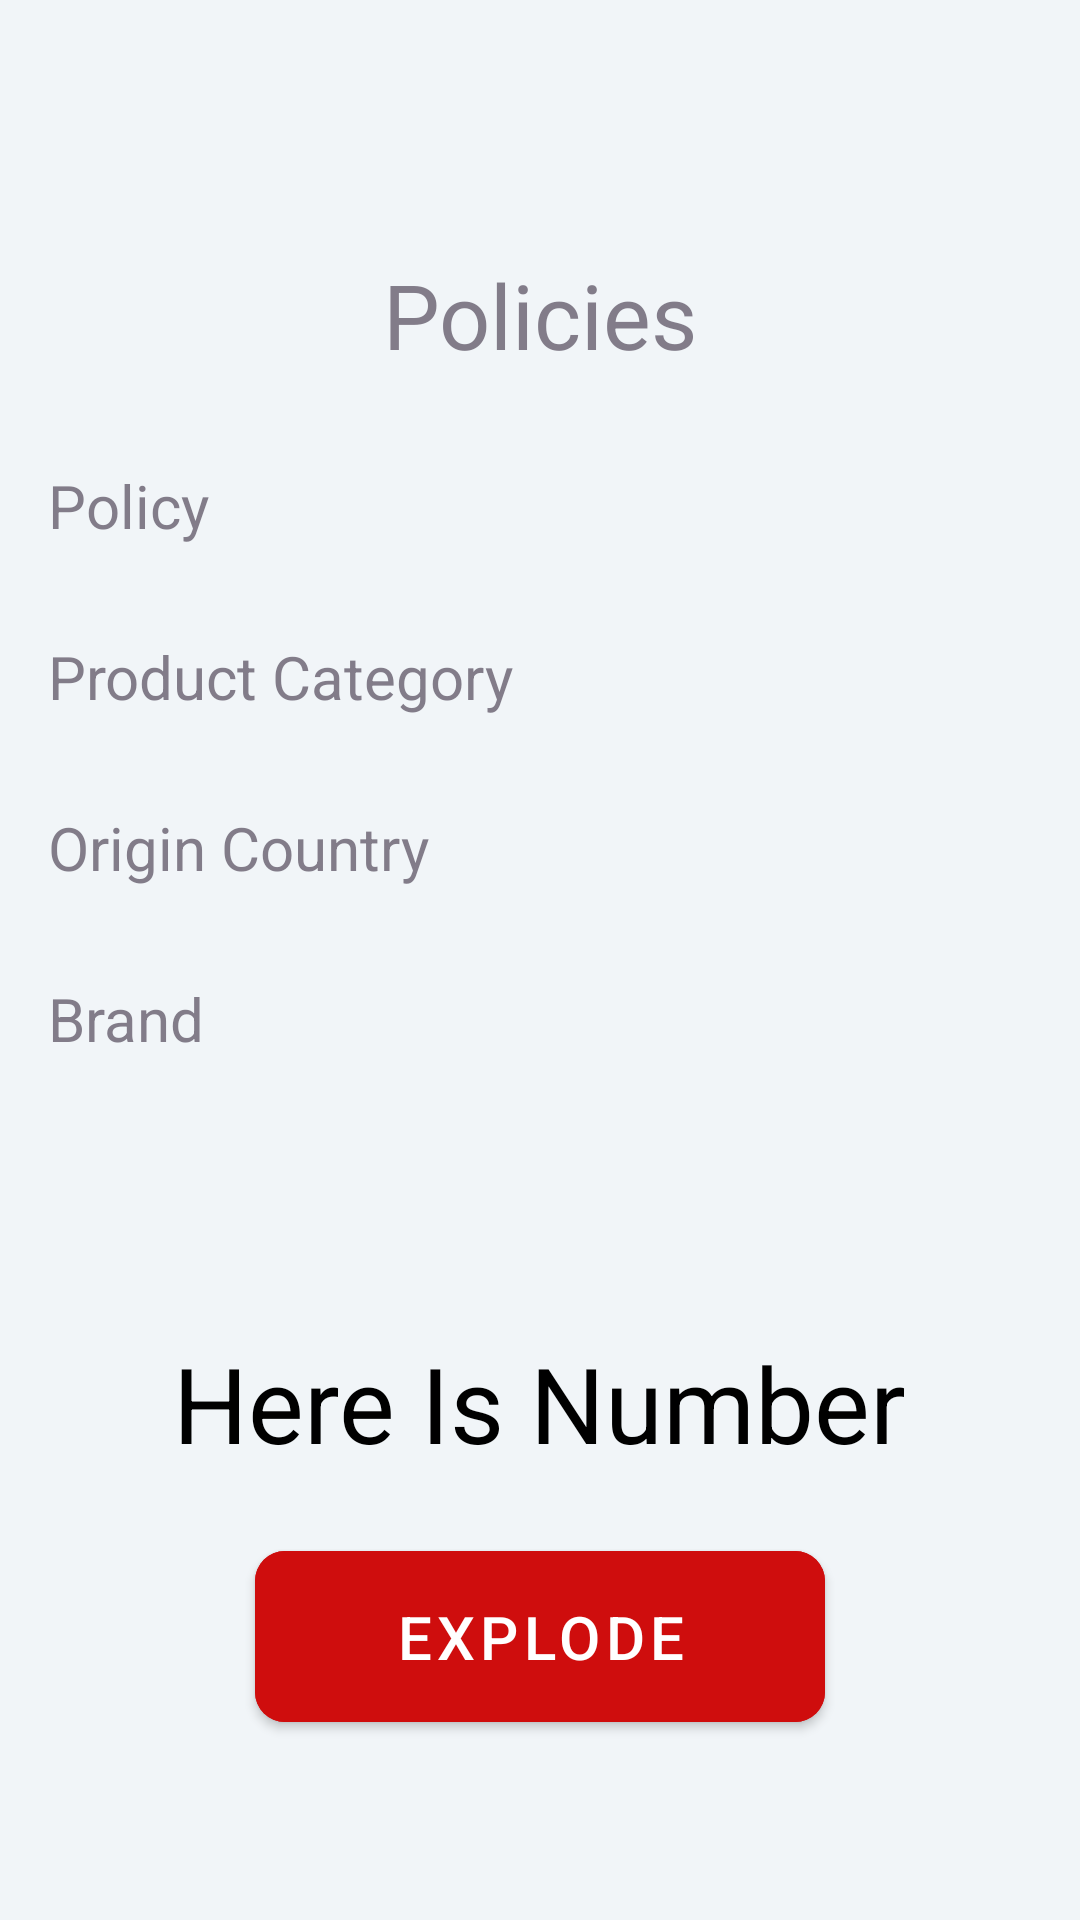

Layout XML and referenced resources for this Android screen:
<!-- AndroidManifest.xml: application theme Theme.Calculator_HW -->
<!-- res/layout/activity_two.xml -->
<?xml version="1.0" encoding="utf-8"?>
<androidx.constraintlayout.widget.ConstraintLayout xmlns:android="http://schemas.android.com/apk/res/android"
    xmlns:app="http://schemas.android.com/apk/res-auto"
    xmlns:tools="http://schemas.android.com/tools"
    android:layout_width="match_parent"
    android:layout_height="match_parent"
    android:background="@color/acivity_two_bg"
    tools:context=".ActivityTwo">


    <LinearLayout
        android:id="@+id/text"
        android:layout_width="360dp"
        android:layout_height="wrap_content"
        android:layout_marginTop="140dp"
        app:layout_constraintTop_toTopOf="parent"
        app:layout_constraintLeft_toLeftOf="parent"
        app:layout_constraintRight_toRightOf="parent"
        android:paddingTop="5dp"
        android:orientation="vertical"
        tools:ignore="MissingConstraints">

        <TextView
           style="@style/Text.View"
            android:text="@string/policy"/>

        <TextView
            style="@style/Text.View"
            android:text="@string/product_category"/>

        <TextView
            style="@style/Text.View"
            android:text="@string/origin_country"/>

        <TextView
            style="@style/Text.View"
            android:text="@string/brand"/>

    </LinearLayout>


    <TextView
        android:layout_width="wrap_content"
        android:layout_height="wrap_content"
        app:layout_constraintBottom_toTopOf="@id/text"
        app:layout_constraintLeft_toLeftOf="parent"
        app:layout_constraintRight_toRightOf="parent"
        android:layout_marginBottom="15dp"
        android:text="@string/policies"
        android:textColor="@color/purple_300"
        android:textSize="30sp"/>

    <TextView
        android:id="@+id/getting_id"
        android:layout_width="wrap_content"
        android:layout_height="wrap_content"
        android:text="@string/here_is_number"
        android:textSize="35sp"
        android:textColor="@color/black"
        app:layout_constraintBottom_toTopOf="@id/explode"
        app:layout_constraintRight_toRightOf="parent"
        app:layout_constraintLeft_toLeftOf="parent"
        android:layout_marginBottom="20dp"/>

    <com.google.android.material.button.MaterialButton
        android:id="@+id/explode"
        android:layout_width="190dp"
        android:layout_height="wrap_content"
        app:layout_constraintBottom_toBottomOf="parent"
        app:layout_constraintLeft_toLeftOf="parent"
        app:layout_constraintRight_toRightOf="parent"
        app:cornerRadius="10dp"
        android:backgroundTint="@color/red"
        android:text="@string/explode"
        android:textSize="20sp"
        android:paddingVertical="15dp"
        android:layout_marginBottom="60dp"/>


</androidx.constraintlayout.widget.ConstraintLayout>
<!-- resources referenced by this layout -->
<resources>
  <color name="acivity_two_bg">#F1F5F8</color>
  <color name="black">#FF000000</color>
  <color name="purple_300">#CD665F6E</color>
  <color name="red">#CF0D0D</color>
  <string name="brand">Brand</string>
  <string name="explode">Explode</string>
  <string name="here_is_number">Here Is Number</string>
  <string name="origin_country">Origin Country</string>
  <string name="policies">Policies</string>
  <string name="policy">Policy</string>
  <string name="product_category">Product Category</string>
  <style name="Text.View" parent="Text.View" tools:ignore="ResourceCycle">
          <item name="android:textSize">20sp</item>
          <item name="android:textColor">@color/purple_300</item>
          <item name="android:paddingStart">16dp</item>
          <item name="android:background">@drawable/round_contour</item>
          <item name="android:paddingVertical" tools:targetApi="o">10dp</item>
          <item name="android:layout_marginBottom">10dp</item>
          <item name="android:layout_width">350dp</item>
          <item name="android:layout_height">wrap_content</item>
      </style>
  <style name="Theme.Calculator_HW" parent="Theme.MaterialComponents.DayNight.NoActionBar">
          
          <item name="colorPrimary">@color/purple_500</item>
          <item name="colorPrimaryVariant">@color/purple_700</item>
          <item name="colorOnPrimary">@color/white</item>
          
          <item name="colorSecondary">@color/teal_200</item>
          <item name="colorSecondaryVariant">@color/teal_700</item>
          <item name="colorOnSecondary">@color/black</item>
          
          <item name="android:statusBarColor">@color/black</item>
          
      </style>
  <color name="purple_500">#FF6200EE</color>
  <color name="purple_700">#FF3700B3</color>
  <color name="white">#FFFFFFFF</color>
  <color name="teal_200">#FF03DAC5</color>
  <color name="teal_700">#FF018786</color>
</resources>
